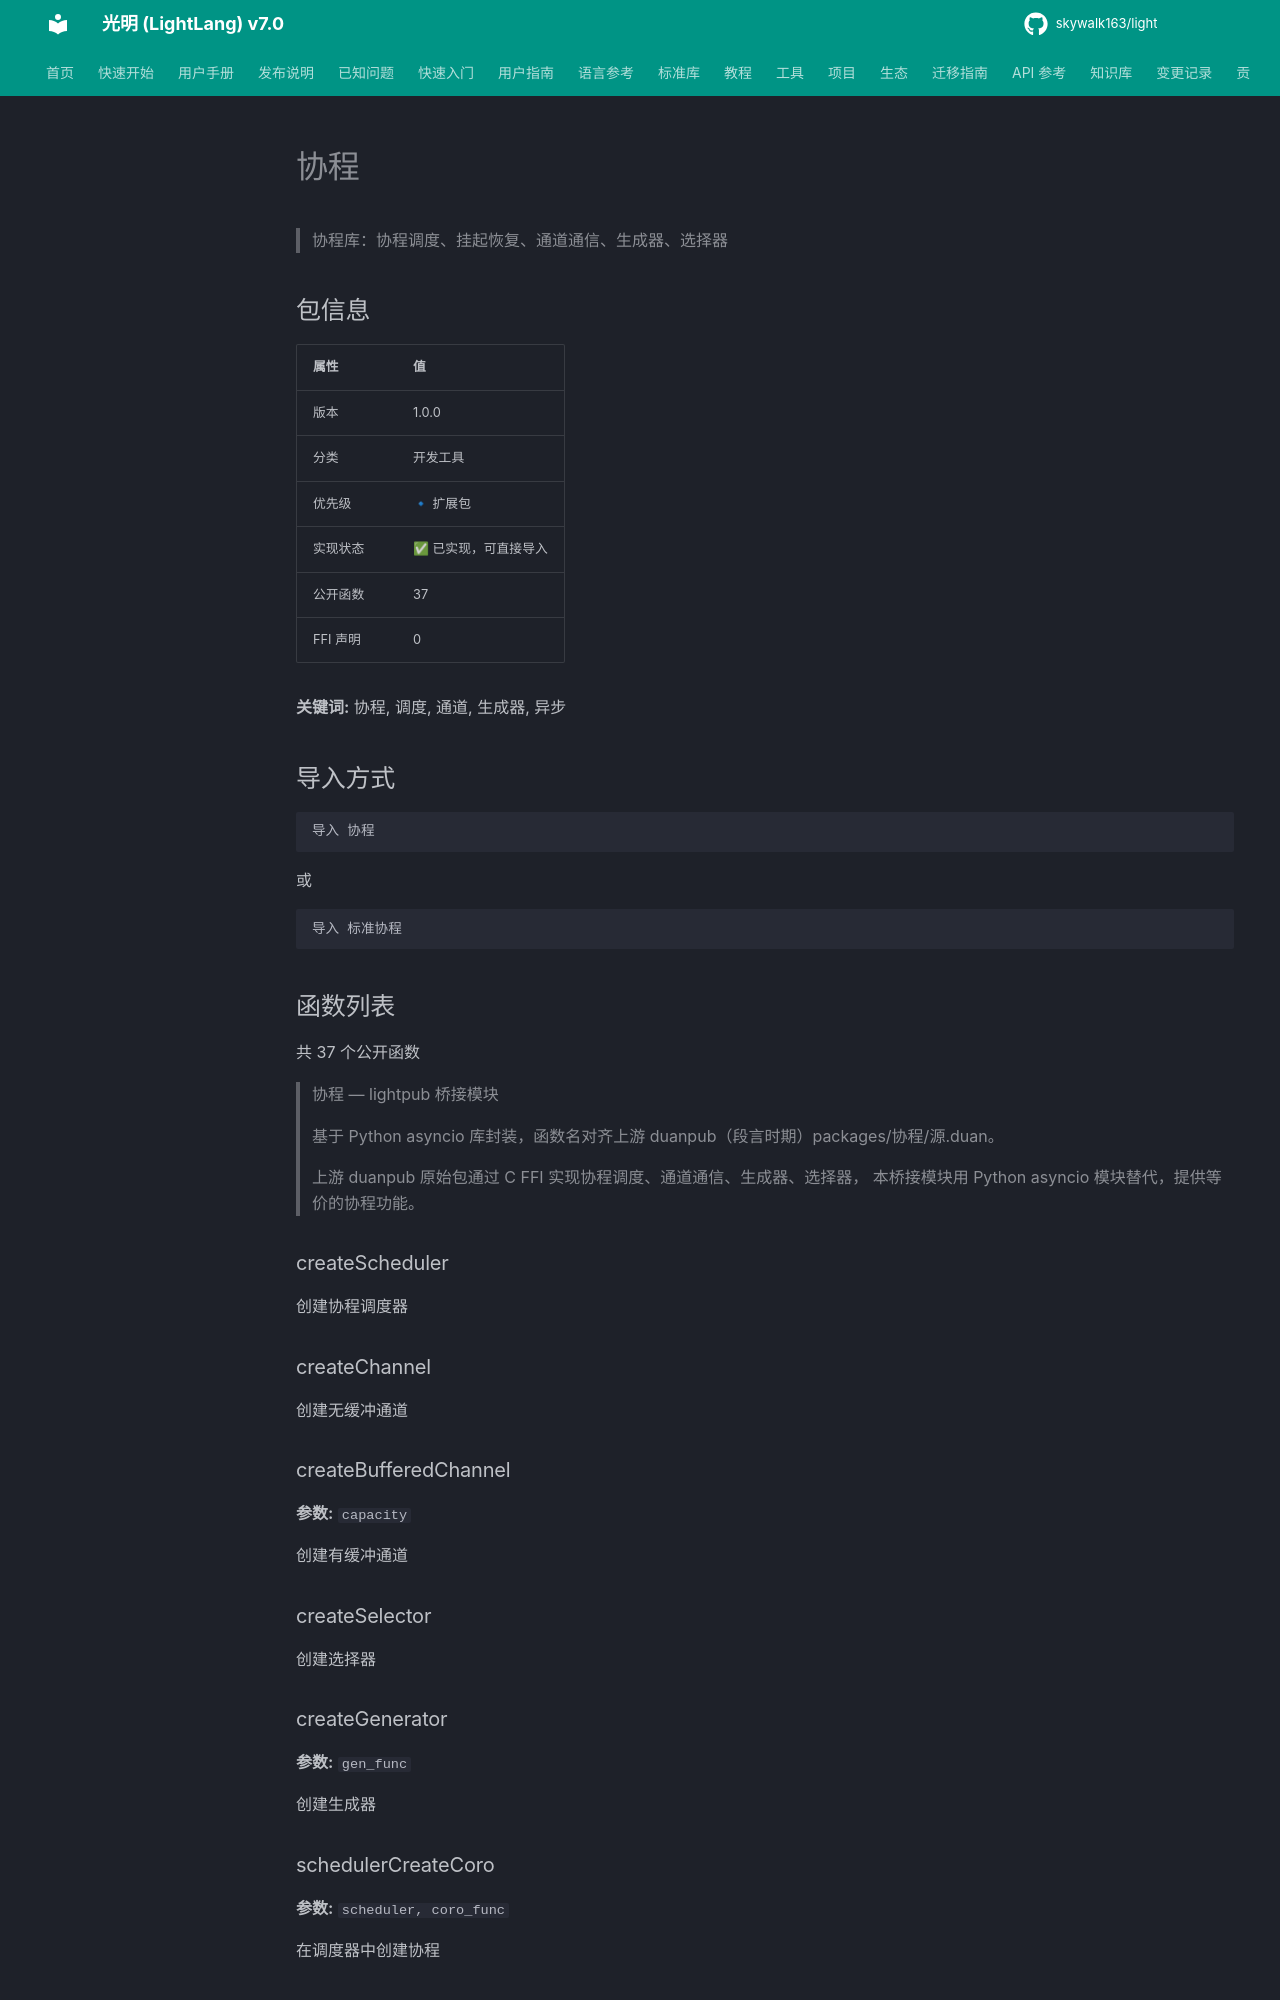

repository: skywalk163/light · page: lightpub/协程/index.html · generator: mkdocs

# 协程

> 协程库：协程调度、挂起恢复、通道通信、生成器、选择器

## 包信息

| 属性 | 值 |
|------|-----|
| 版本 | 1.0.0 |
| 分类 | 开发工具 |
| 优先级 | 🔹 扩展包 |
| 实现状态 | ✅ 已实现，可直接导入 |
| 公开函数 | 37 |
| FFI 声明 | 0 |

**关键词:** 协程, 调度, 通道, 生成器, 异步

## 导入方式

```light
导入 协程
```

或

```light
导入 标准协程
```

## 函数列表

共 37 个公开函数

> 协程 — lightpub 桥接模块
> 
> 基于 Python asyncio 库封装，函数名对齐上游 duanpub（段言时期）packages/协程/源.duan。
> 
> 上游 duanpub 原始包通过 C FFI 实现协程调度、通道通信、生成器、选择器，
> 本桥接模块用 Python asyncio 模块替代，提供等价的协程功能。

### createScheduler

创建协程调度器

### createChannel

创建无缓冲通道

### createBufferedChannel

**参数:** `capacity`

创建有缓冲通道

### createSelector

创建选择器

### createGenerator

**参数:** `gen_func`

创建生成器
